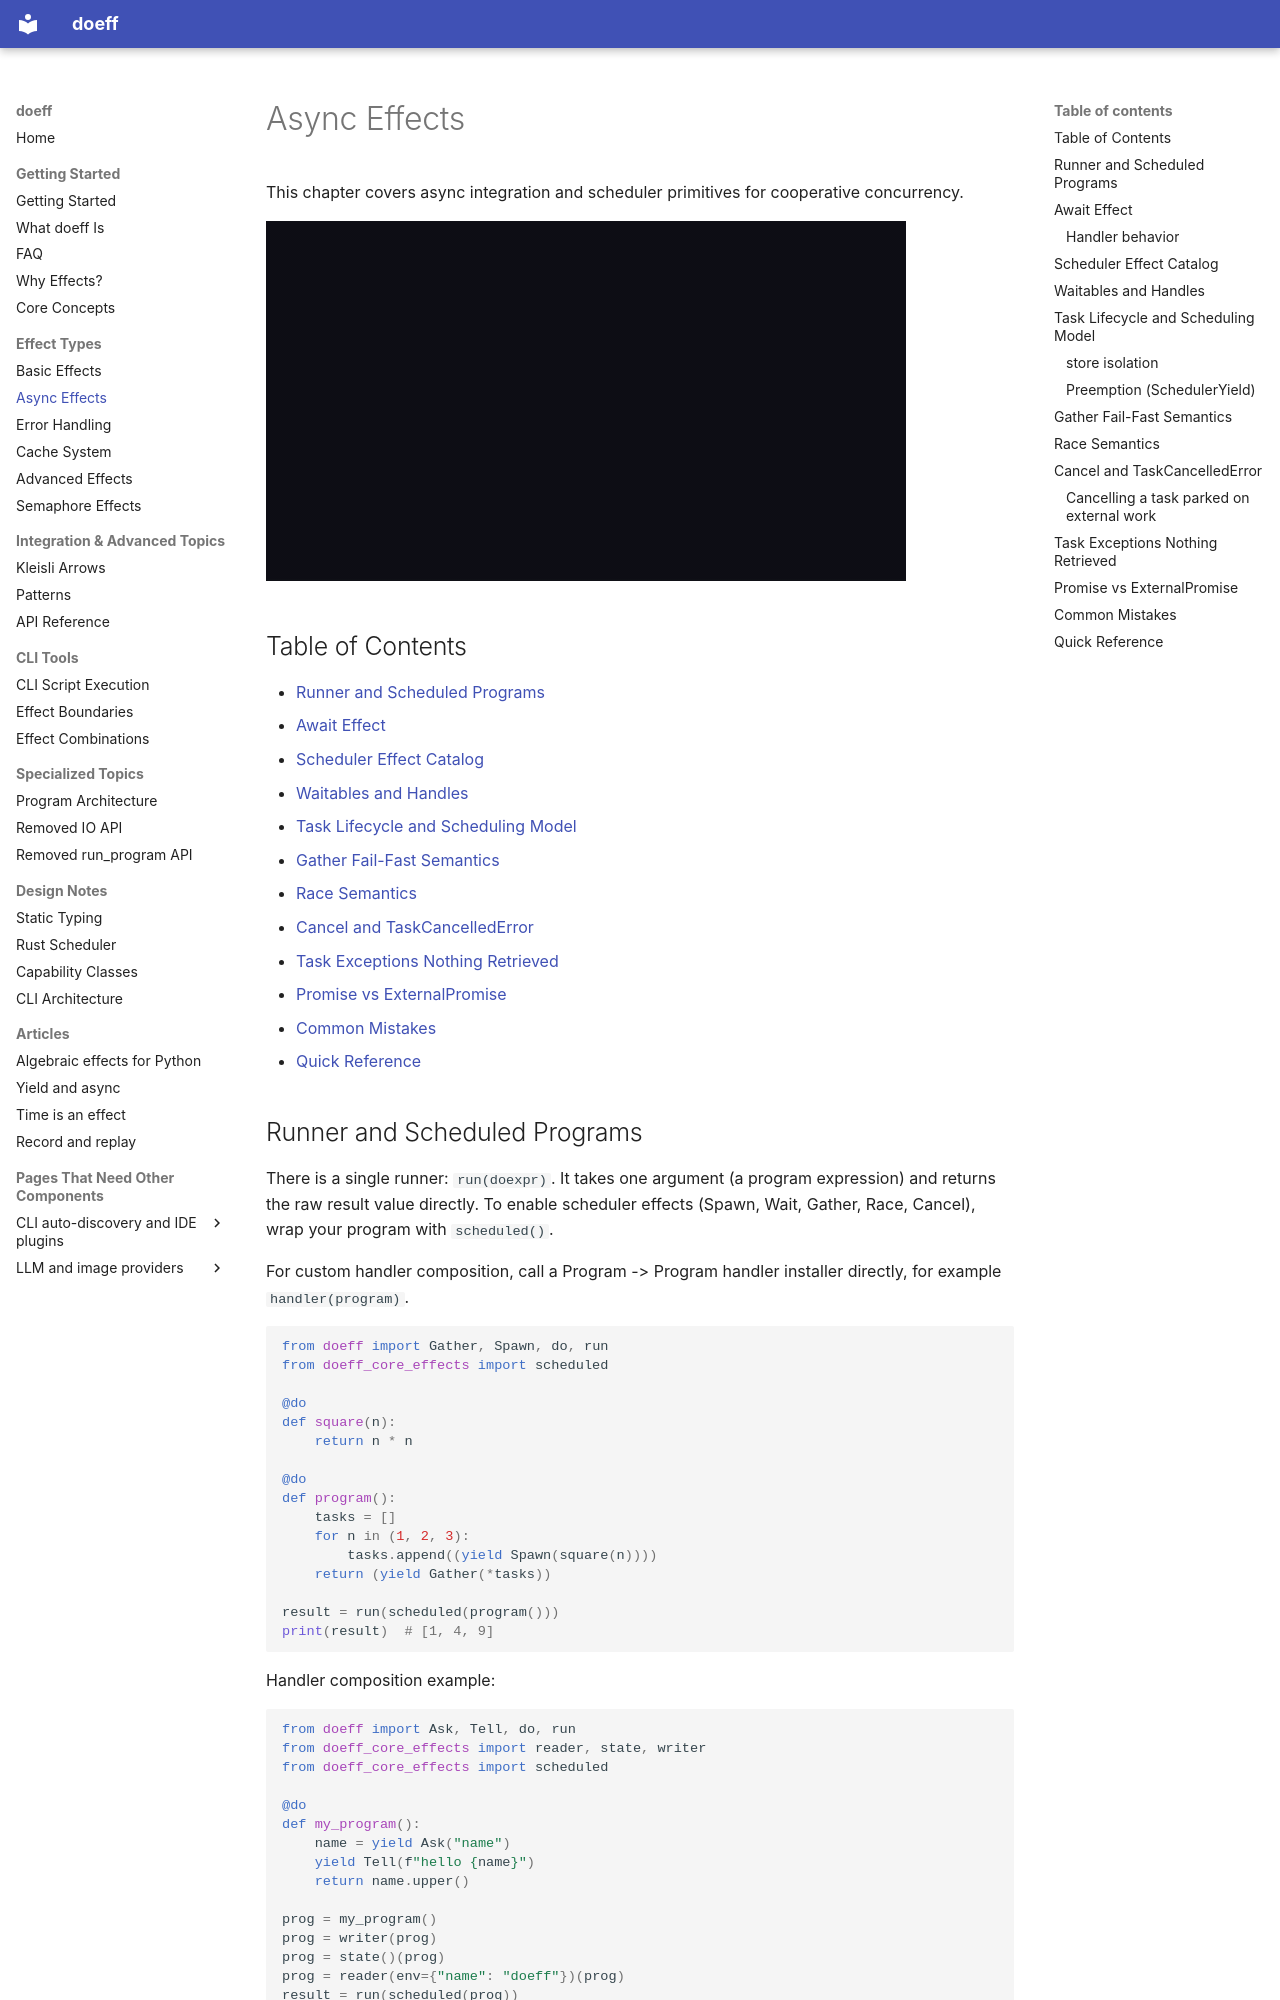

repository: proboscis/doeff · page: 04-async-effects/index.html · generator: mkdocs

# Async Effects

This chapter covers async integration and scheduler primitives for cooperative concurrency.

[![A narrated video, about two minutes: Spawn, Wait, Gather, Race and Cancel as effects handled by the scheduler, one more handler layer; tasks parking their k on a virtual clock and Gather returning values in input order; one task running at a time until it waits; Gather failing fast and Race leaving the loser running; and Cancel delivered into the task as TaskCancelledError, with its finally block running before the waiter hears](assets/videos/async-effects.gif)](https://youtu.be/gnqupC_OOLU)

## Table of Contents

- [Runner and Scheduled Programs](#runner-and-scheduled-programs)
- [Await Effect](#await-effect)
- [Scheduler Effect Catalog](#scheduler-effect-catalog)
- [Waitables and Handles](#waitables-and-handles)
- [Task Lifecycle and Scheduling Model](#task-lifecycle-and-scheduling-model)
- [Gather Fail-Fast Semantics](#gather-fail-fast-semantics)
- [Race Semantics](#race-semantics)
- [Cancel and TaskCancelledError](#cancel-and-taskcancellederror)
- [Task Exceptions Nothing Retrieved](#task-exceptions-nothing-retrieved)
- [Promise vs ExternalPromise](#promise-vs-externalpromise)
- [Common Mistakes](#common-mistakes)
- [Quick Reference](#quick-reference)

## Runner and Scheduled Programs

There is a single runner: `run(doexpr)`. It takes one argument (a program expression) and returns the
raw result value directly. To enable scheduler effects (Spawn, Wait, Gather, Race, Cancel), wrap
your program with `scheduled()`.

For custom handler composition, call a Program -> Program handler installer directly, for example
`handler(program)`.

```python
from doeff import Gather, Spawn, do, run
from doeff_core_effects import scheduled

@do
def square(n):
    return n * n

@do
def program():
    tasks = []
    for n in (1, 2, 3):
        tasks.append((yield Spawn(square(n))))
    return (yield Gather(*tasks))

result = run(scheduled(program()))
print(result)  # [1, 4, 9]
```

Handler composition example:

```python
from doeff import Ask, Tell, do, run
from doeff_core_effects import reader, state, writer
from doeff_core_effects import scheduled

@do
def my_program():
    name = yield Ask("name")
    yield Tell(f"hello {name}")
    return name.upper()

prog = my_program()
prog = writer(prog)
prog = state()(prog)
prog = reader(env={"name": "doeff"})(prog)
result = run(scheduled(prog))
print(result)  # DOEFF
```
